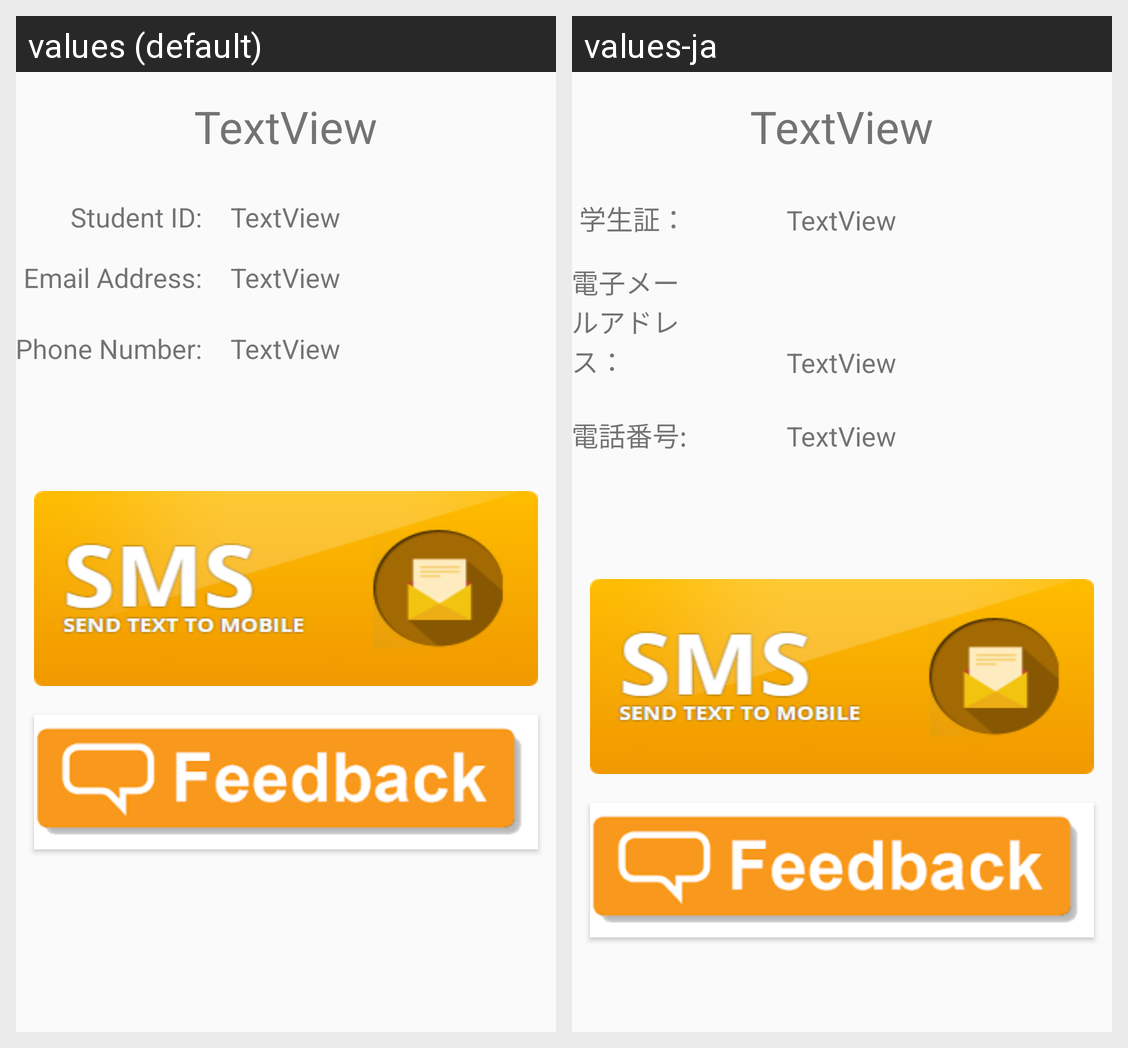

Here is an Android app screen in its default locale and in the app's own translations. Write out the translated-string differences for the strings that appear on this screen.
Android screen res/layout/activity_admin_view_user.xml rendered under 2 locales, left to right: values (default), values-ja. Device: Nexus 5 (rendered at 1080×1920; each locale shown at half size, 540×960, under a caption strip naming it); theme AppTheme.
Strings drawn on this screen, with the default value and each locale's value (text and hints the layout hard-codes, and strings that could not be matched under every locale, appear in the picture but are not listed):

phone_number_view
  values: Phone Number:
  values-ja: 電話番号:

email_address
  values: Email Address:
  values-ja: 電子メールアドレス：

studentID
  values: Student ID:
  values-ja: 学生証：
